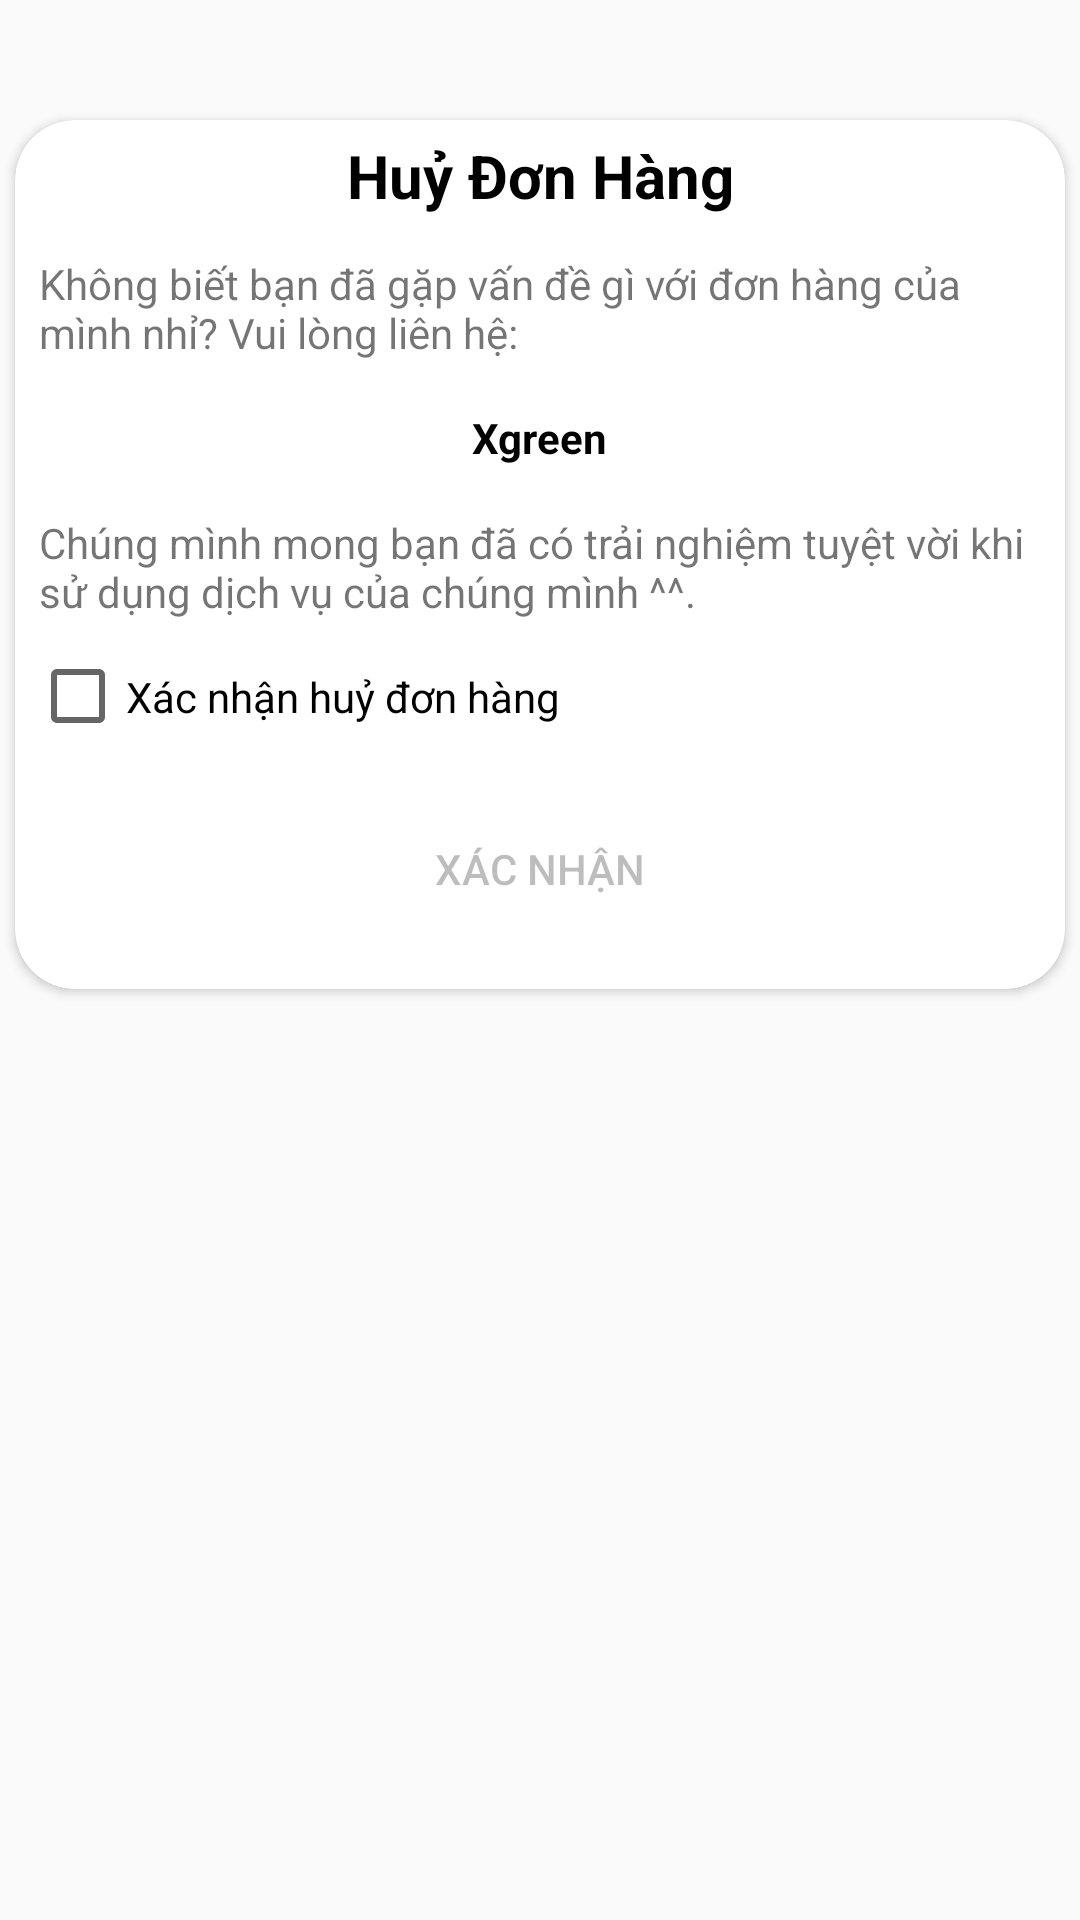

Android layout source for this screen:
<!-- AndroidManifest.xml: application theme Theme.Corn -->
<!-- res/layout/dialog_cancel_order.xml -->
<?xml version="1.0" encoding="utf-8"?>
<LinearLayout xmlns:android="http://schemas.android.com/apk/res/android"
    xmlns:app="http://schemas.android.com/apk/res-auto"
    xmlns:tools="http://schemas.android.com/tools"
    android:layout_width="match_parent"
    android:layout_height="match_parent"
    android:orientation="vertical"
    app:cardCornerRadius="100dp"
    app:cardMaxElevation="20dp">

    <LinearLayout
        android:id="@+id/dialogRemove"
        android:layout_width="match_parent"
        android:layout_height="wrap_content"
        android:orientation="vertical"
        android:padding="20dp"
        app:cardCornerRadius="20dp">


    </LinearLayout>

    <androidx.cardview.widget.CardView
        android:layout_width="350dp"
        android:layout_height="wrap_content"
        android:layout_gravity="center"
        app:cardCornerRadius="20dp"
        app:cardMaxElevation="20dp">

        <LinearLayout
            android:layout_width="match_parent"
            android:layout_height="wrap_content"
            android:orientation="vertical">

            <TextView
                android:id="@+id/textView"
                android:layout_width="match_parent"
                android:layout_height="wrap_content"
                android:layout_gravity="center"
                android:background="@drawable/statusbar_gradient"
                android:drawablePadding="10dp"
                android:gravity="center"
                android:padding="5dp"
                android:text="Huỷ Đơn Hàng"
                android:textColor="@color/black"
                android:textSize="20sp"
                android:textStyle="bold" />

            <TextView
                android:layout_width="wrap_content"
                android:layout_height="wrap_content"
                android:layout_margin="8dp"
                android:text="Không biết bạn đã gặp vấn đề gì với đơn hàng của mình nhỉ? Vui lòng liên hệ: " />

            <TextView
                android:layout_width="wrap_content"
                android:layout_height="wrap_content"
                android:layout_gravity="center"
                android:layout_margin="8dp"
                android:text="Xgreen"
                android:textColor="@color/black"
                android:textStyle="bold" />

            <TextView
                android:layout_width="wrap_content"
                android:layout_height="wrap_content"
                android:layout_margin="8dp"
                android:text="Chúng mình mong bạn đã có trải nghiệm tuyệt vời khi sử dụng dịch vụ của chúng mình ^^." />

            <CheckBox
                android:id="@+id/chkCancelOrder"
                android:layout_width="wrap_content"
                android:layout_height="35sp"
                android:layout_marginLeft="5dp"
                android:text="Xác nhận huỷ đơn hàng" />

            <Button
                android:id="@+id/btnConfirm"
                android:layout_width="match_parent"
                android:layout_height="50dp"
                android:layout_margin="15dp"
                android:background="@drawable/button_rounded"
                android:backgroundTint="#a2e1db"
                android:enabled="false"
                android:text="Xác nhận"
                app:cornerRadius="10dp" />
        </LinearLayout>
    </androidx.cardview.widget.CardView>
</LinearLayout>
<!-- resources referenced by this layout -->
<resources>
  <color name="black">#FF000000</color>
  <style name="Theme.Corn" parent="Theme.AppCompat.Light.NoActionBar">
          
          <item name="colorPrimary">@color/gray</item>
          <item name="colorPrimaryVariant">@color/gray</item>
          <item name="colorOnPrimary">@color/gray</item>
          
          <item name="colorSecondary">@color/teal_200</item>
          <item name="colorSecondaryVariant">@color/teal_700</item>
          <item name="colorOnSecondary">@color/black</item>
          
          <item name="android:statusBarColor">@color/transparent</item>
          
  
      </style>
  <color name="gray">#F3F1F1</color>
  <color name="teal_200">#FF03DAC5</color>
  <color name="teal_700">#FF018786</color>
  <color name="transparent">#00000000</color>
</resources>
